pico-8 play session: no input (idle), after a click and taps of 🅾, ❎, 🅾+❎, 🅾 in the second before t = 0

[t = 1 s] idle ~1s (no d-pad/buttons)
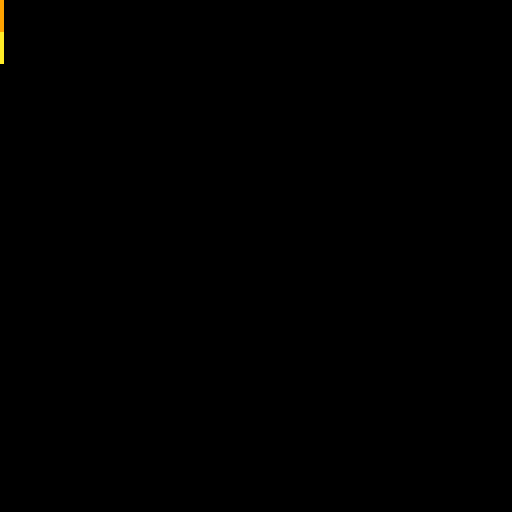

pico-8 cartridge
version 41
__lua__
for i=1,3 do for y=0,7 do for x=0,7 do sset(i*8+x,y,7+i) end end end
mset(0,0,1) mset(0,1,2) mset(0,2,3)
poke(0x5f39,2) poke(0x5f3b,1)
cls(0)
tline(0,0,0,15, 0,0, 0,0.125)
s=""
for y=0,15 do s=s..pget(0,y) end
printh("col="..s)
stop()
